pico-8 play session: mixed d-pad (fixed 12-tick cycle)

[t = 1 s] mixed d-pad (1.2s cycle ×~1): → ← ↑ ↓ + 🅾/❎ taps, ~1s
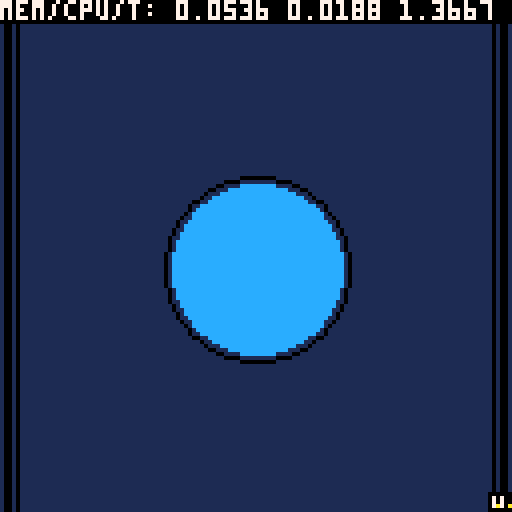
[t = 4 s] mixed d-pad (1.2s cycle ×~3): → ← ↑ ↓ + 🅾/❎ taps, ~4s
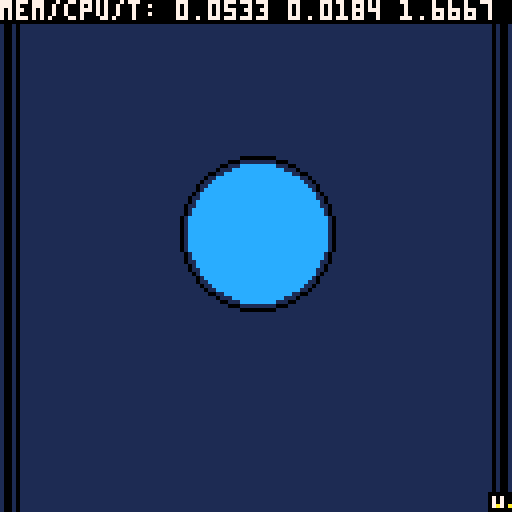
[t = 8 s] mixed d-pad (1.2s cycle ×~6): → ← ↑ ↓ + 🅾/❎ taps, ~8s
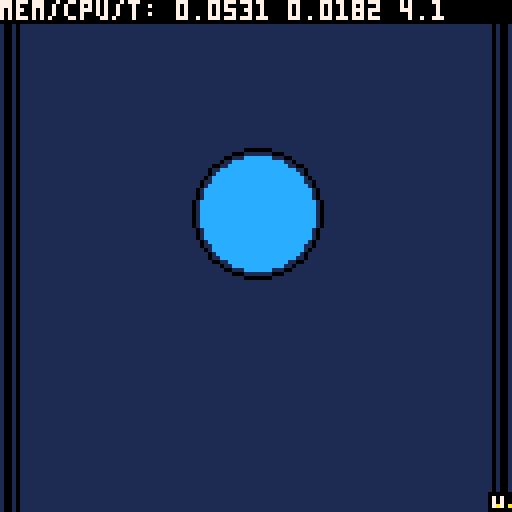

pico-8 cartridge
version 18
__lua__
-- sinusoidal intro
-- by uka/smr 2020

debug = 1
cnt,cg,coy,sxl,sxh = 0,0,0,0,0
crackname="sinusoidal intro"
scroll="yeah! this is another production from ukasw titled: ~~~ "..crackname.." ~~~ . time to write something bigger and useful.. no more intros! greetings!              +++ msx and code by uka/smr 29.03.2020 +++"
bckc,bc,txtc = 1,12,10
txtt={}

function dat2str()
 local o=(cg-10)
 for i=1, #txtt do
  local x,y=txtt[i][1],txtt[i][2]
  pset(x,y/2-(sin((x-88)/100))*y*0.35,9)
  pset(x*3,(y-60)*2+y+11,7)
  pset(x,y*2-(sin((x-38)/100))*y*0.35,0)
 end
end
--
function str2dat()
 txtt={}
 for y=60,65 do
  for x=0,127 do
   if(pget(x,y)==txtc) add(txtt,{x,y})
  end 
 end
end
-- use globals: coy, cg
function draw_ball()
 circfill(64,64+coy,cg,bc)
 circ(64,64+coy,cg+2,0)
end
-- use globals: sxh,sxl,scroll
function draw_scroll()
 local stxt = sub(scroll,1+sxh,34+sxh) 
 print(stxt,-sxl,60,txtc)
 print(stxt,-sxl,90,0)
end
--
function draw_sign()
 local x,y,c=123,123,5
 rectfill(x-1,y,x+4,y+4,0)
 line(x,y+1,x,y+3,7)
 line(x+2,y+1,x+2,y+3,7)
 pset(x+1,y+3,txtc)
 pset(x+4,y+3,txtc)
end
--
function draw_lines()
 rectfill(1,0,2,127,0)
 rectfill(125,0,126,127,0)
 rectfill(4,0,4,127,0)
 rectfill(123,0,123,127,0)
end
-- show time and mem/cpu usage
function _debug()
 rectfill(0,0,127,5,0)
 print("mem/cpu/t: "..stat(1).." "..stat(2).." "..t(),0,0,7)
end
-------------------------------
-- main
-------------------------------
function _init()
 for i=1,60 do scroll=" "..scroll end
 music(0)
end

function _update()
 -- counters
 local ti=t()
 cnt+=1
 if(cnt>360) cnt=1
 cg=cos((t()*2.5)*0.65)*10+20
 coy=cos((t()*2.5)*0.65)*20
 -- scroll
 if(ti>4) sxl+=1
 if(sxl>3)then 
  sxl=0
  sxh+=1
  if(sxh>#scroll) sxh=0
 end
end

function _draw()
 cls(bckc)
 draw_scroll()
 str2dat()
 draw_lines()
 dat2str()
 draw_ball()
 draw_sign()
 if(debug==1) _debug()
end
__map__
0000000000000000000000000000010000000000000000000000000000000000000000000000000000000000000000000000000000000000000000000000000000000000000000000000000000000000000000000000000000000000000000000000000000000000000000000000000000000000000000000000000000000000
